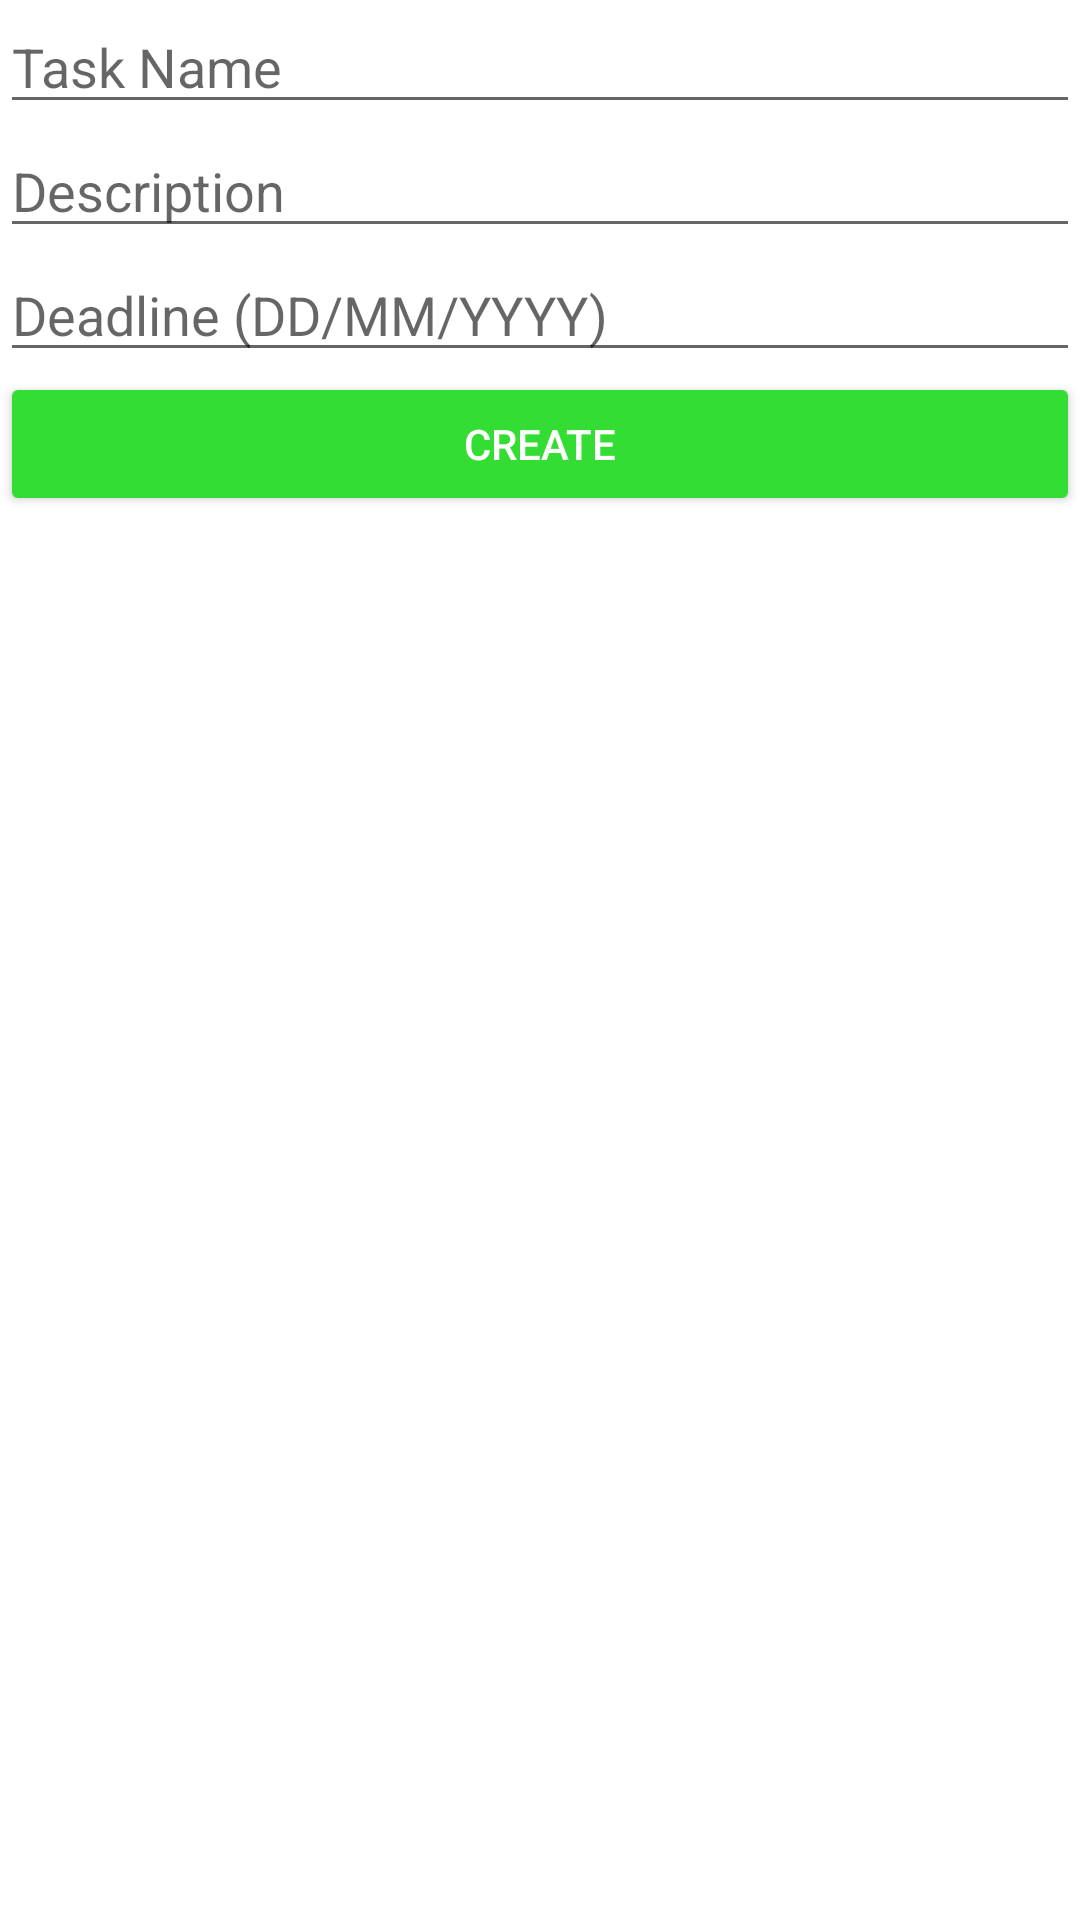

This screen was rendered from an Android layout file. Write that file and the resources it references.
<!-- AndroidManifest.xml: application theme AppTheme -->
<!-- res/layout/activity_create_task.xml -->
<?xml version="1.0" encoding="utf-8"?>
<ScrollView xmlns:android="http://schemas.android.com/apk/res/android"
    xmlns:tools="http://schemas.android.com/tools"
    android:layout_width="match_parent"
    android:layout_height="match_parent">
    <RelativeLayout
        android:layout_width="match_parent"
        android:layout_height="wrap_content"
        tools:context=".activities.CreateTaskActivity">

        <EditText
            android:id="@+id/fieldTaskName"
            android:layout_width="match_parent"
            android:layout_height="wrap_content"
            android:inputType="text"
            android:hint="@string/task_name_field"
            android:importantForAutofill="no" />

        <EditText
            android:id="@+id/fieldTaskDescription"
            android:layout_width="match_parent"
            android:layout_height="wrap_content"
            android:ems="10"
            android:gravity="start|top"
            android:layout_below="@id/fieldTaskName"
            android:inputType="textMultiLine"
            android:hint="@string/description_field"
            android:importantForAutofill="no" />

        <EditText
            android:id="@+id/fieldTaskEnd"
            android:layout_width="match_parent"
            android:layout_height="wrap_content"
            android:layout_below="@id/fieldTaskDescription"
            android:ems="10"
            android:inputType="date"
            android:hint="@string/deadline_field"
            android:importantForAutofill="no"
            android:clickable="true"
            android:focusable="false"
            android:cursorVisible="false"/>

        <Button
            android:id="@+id/buttonCreate"
            android:layout_width="match_parent"
            android:layout_height="wrap_content"
            android:layout_below="@id/fieldTaskEnd"
            android:backgroundTint="@color/colorGreen"
            android:text="@string/create_button"
            android:textColor="@color/colorWhite" />

    </RelativeLayout>
</ScrollView>
<!-- resources referenced by this layout -->
<resources>
  <color name="colorGreen">#33DD33</color>
  <color name="colorWhite">#FFFFFF</color>
  <string name="create_button">Create</string>
  <string name="deadline_field">Deadline (DD/MM/YYYY)</string>
  <string name="description_field">Description</string>
  <string name="task_name_field">Task Name</string>
</resources>
